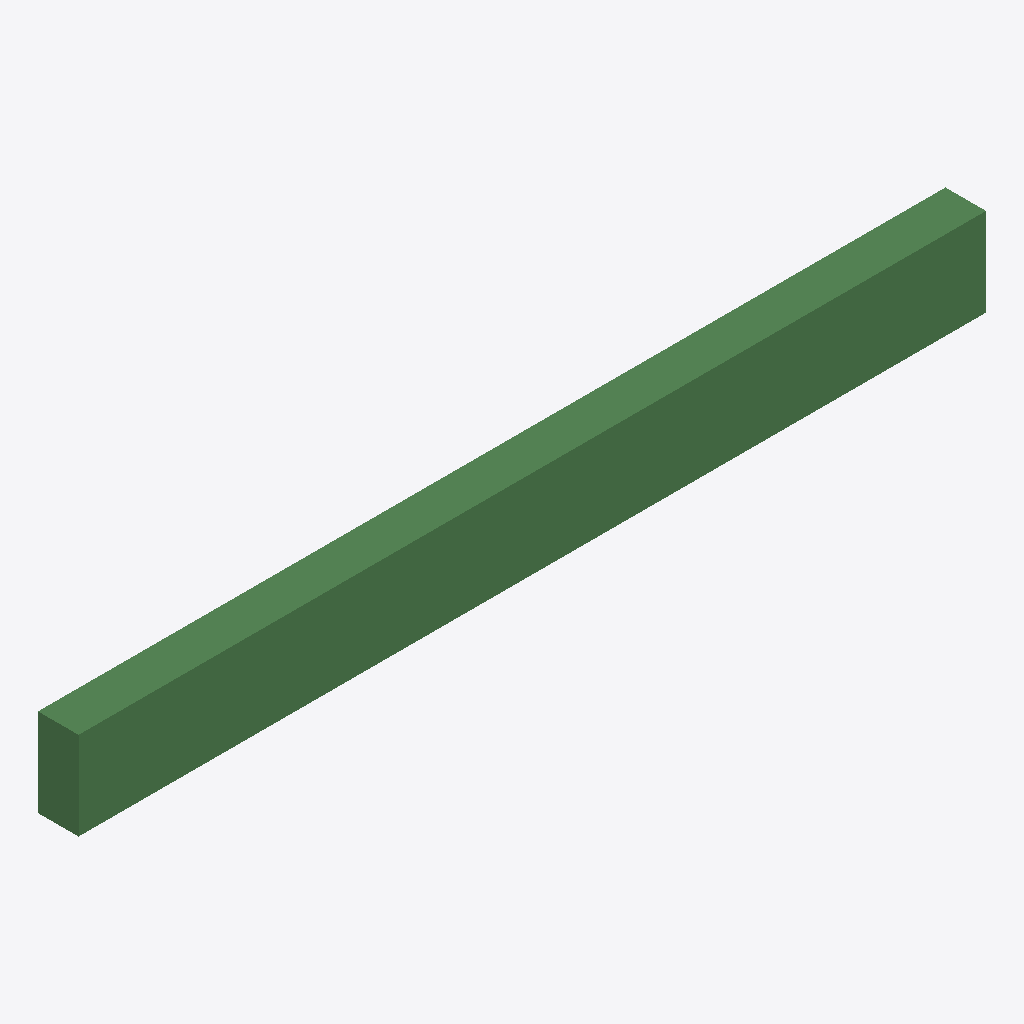
Isometric view of an IFC building model (IFC-SPF (STEP), schema IFC4, length unit metre), seen from the south-west, elements coloured by IFC class: 1 beam (green).
Extent 6.7 m × 0.3 m × 0.7 m (x, y, z). Storeys (1): Level 1 at 0.00 m. Elements (1): 1 IfcBeam.

HEADER;
FILE_DESCRIPTION(('ViewDefinition[DesignTransferView]'),'2;1');
FILE_NAME('/dev/null','2026-10-19T05:32:52+03:00',(''),(''),'IfcOpenShell 0.9.0.post1','IfcOpenShell 0.9.0.post1','Nobody');
FILE_SCHEMA(('IFC4'));
ENDSEC;
DATA;
#14=IFCPROJECT('3q7Q4MvxPUAwg12rEQlHhI',#5,'Suspended beam (MB1)','RC suspended beam: elevation and section with main bars, top support bars, hanger bars, links, curtailment and bar schedule.',$,$,$,(#13),#10);
#18=IFCSITE('1PumIToC9VrQ1JbkU8WG6n',#5,'Site',$,$,#17,$,$,.ELEMENT.,$,$,$,$,$);
#22=IFCBUILDING('1mJa2VMojJshNR5gZOqeOO',#5,'Suspended beam (MB1)',$,$,#21,$,$,.ELEMENT.,$,$,$);
#28=IFCBUILDINGSTOREY('0eMcoAm8LKAhjs2izpCg4y',#5,'Level 1','Single storey used by the member model detail',$,#27,$,$,.ELEMENT.,0.0);
#46=IFCBEAM('1ShFAenkrKnv1$o4$YWXpg',#5,'Suspended beam','beam','beam',#45,#40,'beam.beam',.BEAM.);
ENDSEC;
